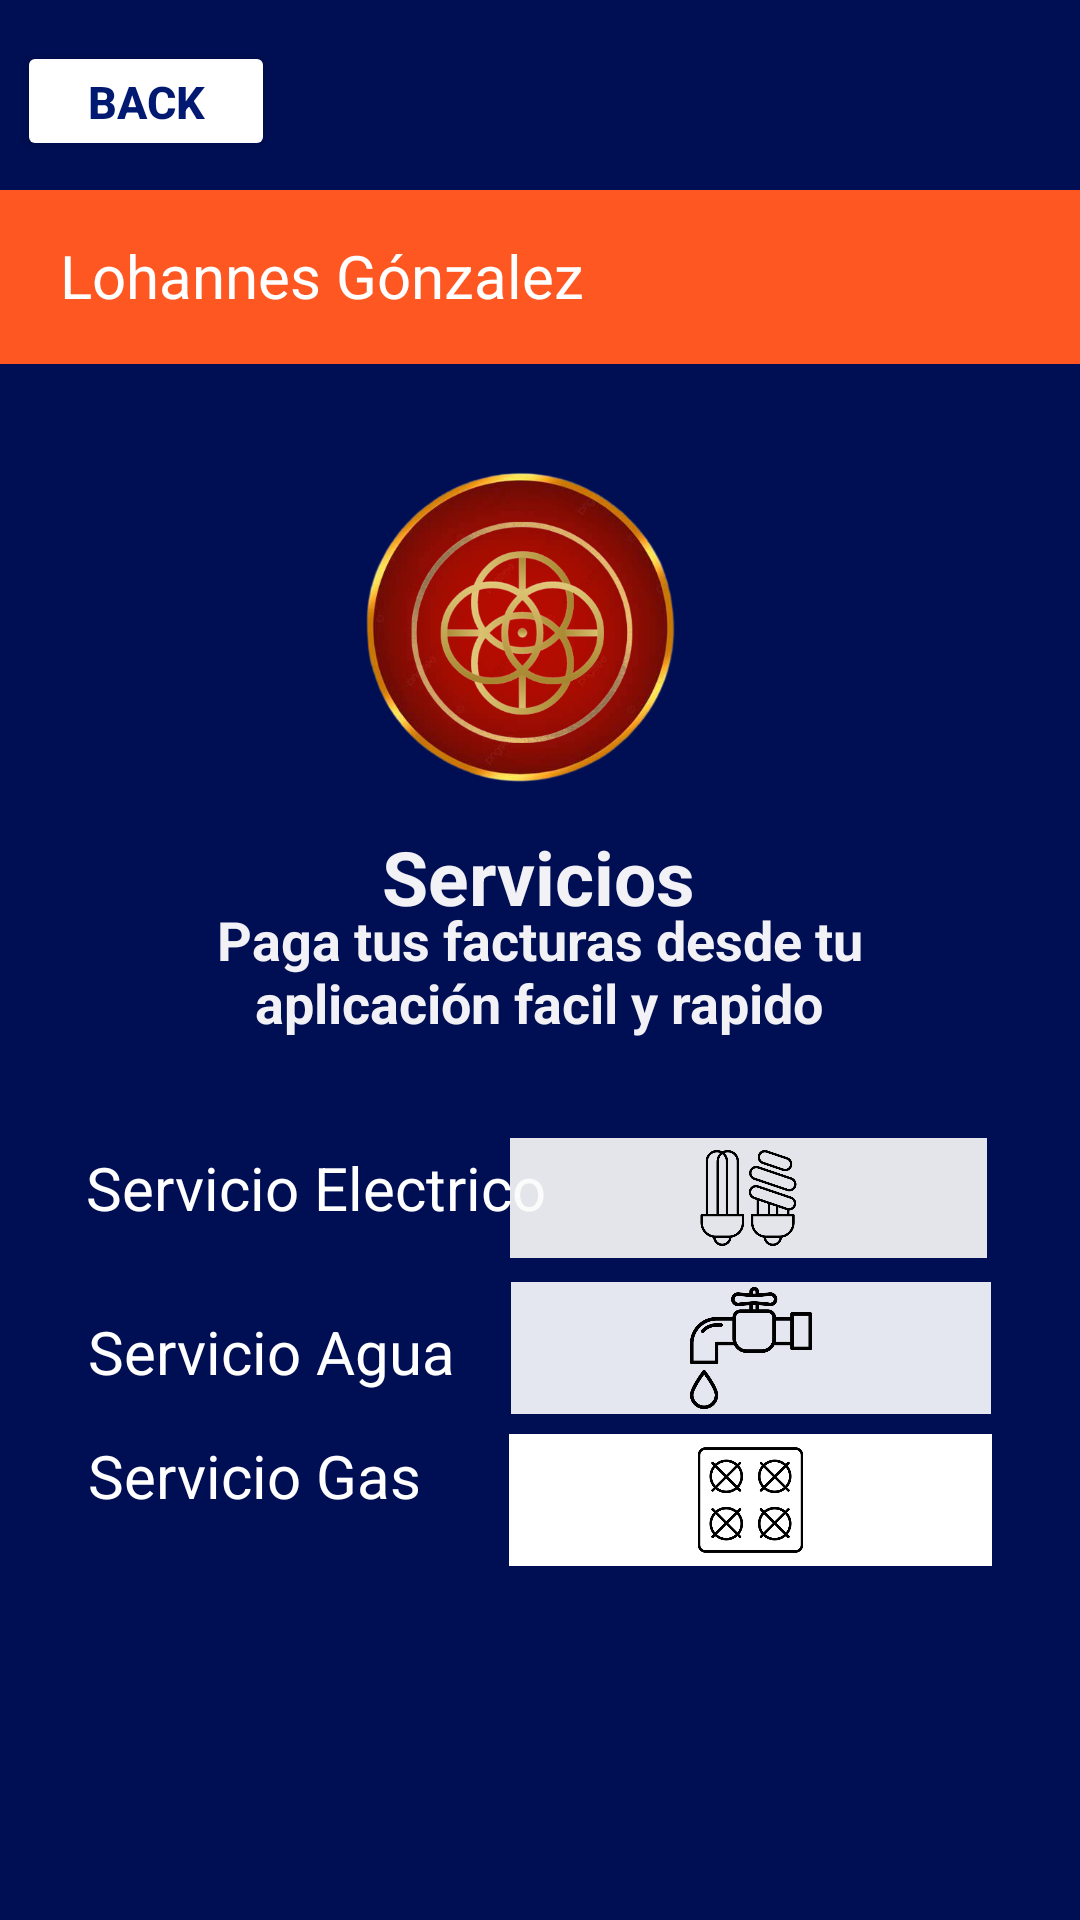

Android layout source for this screen:
<!-- AndroidManifest.xml: application theme Theme.NEQUICOLOMBIA -->
<!-- res/layout/activity_servicios.xml -->
<?xml version="1.0" encoding="utf-8"?>
<androidx.constraintlayout.widget.ConstraintLayout xmlns:android="http://schemas.android.com/apk/res/android"
    xmlns:app="http://schemas.android.com/apk/res-auto"
    xmlns:tools="http://schemas.android.com/tools"
    android:layout_width="match_parent"
    android:layout_height="match_parent"
    android:background="#000E53">

    <FrameLayout
        android:layout_width="374dp"
        android:layout_height="58dp"
        android:background="#FF5722"
        app:layout_constraintBottom_toBottomOf="parent"
        app:layout_constraintEnd_toEndOf="parent"
        app:layout_constraintHorizontal_bias="0.0"
        app:layout_constraintStart_toStartOf="parent"
        app:layout_constraintTop_toTopOf="parent"
        app:layout_constraintVertical_bias="0.109">

        <TextView
            android:id="@+id/textView4"
            android:layout_width="wrap_content"
            android:layout_height="wrap_content"
            android:layout_marginLeft="20dp"
            android:layout_marginTop="15dp"
            android:text="Lohannes Gónzalez"
            android:textColor="#fff"
            android:textSize="20sp"
            tools:ignore="HardcodedText" />

        <ImageView
            android:id="@+id/imageView15"
            android:layout_width="57dp"
            android:layout_height="match_parent"
            android:layout_marginLeft="300dp"
            app:srcCompat="@drawable/perfil" />

    </FrameLayout>

    <Button
        android:id="@+id/btnvolver"
        android:layout_width="86dp"
        android:layout_height="40dp"
        android:backgroundTint="#FFFFFF"
        android:text="back"
        android:textAlignment="inherit"
        android:textColor="#021971"
        android:textSize="15dp"
        android:textStyle="bold"
        app:layout_constraintBottom_toBottomOf="parent"
        app:layout_constraintEnd_toEndOf="parent"
        app:layout_constraintHorizontal_bias="0.021"
        app:layout_constraintStart_toStartOf="parent"
        app:layout_constraintTop_toTopOf="parent"
        app:layout_constraintVertical_bias="0.023"
        tools:ignore="HardcodedText,SpUsage,TextSizeCheck,TouchTargetSizeCheck" />

    <TextView
        android:id="@+id/textoservicio"
        android:layout_width="290dp"
        android:layout_height="91dp"
        android:text="@string/textoservicio"
        android:textAlignment="center"
        android:textColor="#F1F1F6"
        android:textSize="18dp"
        android:textStyle="bold"
        app:layout_constraintBottom_toBottomOf="parent"
        app:layout_constraintEnd_toEndOf="parent"
        app:layout_constraintHorizontal_bias="0.495"
        app:layout_constraintStart_toStartOf="parent"
        app:layout_constraintTop_toTopOf="parent"
        app:layout_constraintVertical_bias="0.548" />

    <TextView
        android:id="@+id/textView17"
        android:layout_width="158dp"
        android:layout_height="52dp"
        android:text="Servicio Electrico"
        android:textAlignment="textStart"
        android:textColor="#FFFFFF"
        android:textSize="20dp"
        app:layout_constraintBottom_toBottomOf="parent"
        app:layout_constraintEnd_toEndOf="parent"
        app:layout_constraintHorizontal_bias="0.142"
        app:layout_constraintStart_toStartOf="parent"
        app:layout_constraintTop_toTopOf="parent"
        app:layout_constraintVertical_bias="0.65"
        tools:ignore="HardcodedText" />

    <ImageView
        android:id="@+id/imageViewLuz"
        android:layout_width="159dp"
        android:layout_height="40dp"
        android:background="#E8FBFBFB"
        android:onClick="luz"
        app:layout_constraintBottom_toBottomOf="parent"
        app:layout_constraintEnd_toEndOf="parent"
        app:layout_constraintHorizontal_bias="0.845"
        app:layout_constraintStart_toStartOf="parent"
        app:layout_constraintTop_toTopOf="parent"
        app:layout_constraintVertical_bias="0.632"
        app:srcCompat="@drawable/bombilla"
        tools:ignore="TouchTargetSizeCheck,SpeakableTextPresentCheck" />

    <ImageView
        android:id="@+id/imageViewGas"
        android:layout_width="161dp"
        android:layout_height="44dp"
        android:background="#FFFFFF"
        android:onClick="gas"
        app:layout_constraintBottom_toBottomOf="parent"
        app:layout_constraintEnd_toEndOf="parent"
        app:layout_constraintHorizontal_bias="0.852"
        app:layout_constraintStart_toStartOf="parent"
        app:layout_constraintTop_toTopOf="parent"
        app:layout_constraintVertical_bias="0.802"
        app:srcCompat="@drawable/gas"
        tools:ignore="TouchTargetSizeCheck,SpeakableTextPresentCheck" />

    <TextView
        android:id="@+id/textView10"
        android:layout_width="wrap_content"
        android:layout_height="wrap_content"
        android:text="Servicios"
        android:textColor="#F1F1F6"
        android:textSize="25dp"
        android:textStyle="bold"
        app:layout_constraintBottom_toBottomOf="parent"
        app:layout_constraintEnd_toEndOf="parent"
        app:layout_constraintHorizontal_bias="0.498"
        app:layout_constraintStart_toStartOf="parent"
        app:layout_constraintTop_toTopOf="parent"
        app:layout_constraintVertical_bias="0.454" />

    <TextView
        android:id="@+id/textView19"
        android:layout_width="135dp"
        android:layout_height="33dp"
        android:text="Servicio Agua"
        android:textAlignment="textStart"
        android:textColor="#FFFFFF"
        android:textSize="20dp"
        app:layout_constraintBottom_toBottomOf="parent"
        app:layout_constraintEnd_toEndOf="parent"
        app:layout_constraintHorizontal_bias="0.13"
        app:layout_constraintStart_toStartOf="parent"
        app:layout_constraintTop_toTopOf="parent"
        app:layout_constraintVertical_bias="0.72" />

    <ImageView
        android:id="@+id/imageViewAgua"
        android:layout_width="160dp"
        android:layout_height="44dp"
        android:background="#FAFFFFFF"
        android:backgroundTint="#E9EBF3"
        android:onClick="agua"
        app:layout_constraintBottom_toBottomOf="parent"
        app:layout_constraintEnd_toEndOf="parent"
        app:layout_constraintHorizontal_bias="0.852"
        app:layout_constraintStart_toStartOf="parent"
        app:layout_constraintTop_toTopOf="parent"
        app:layout_constraintVertical_bias="0.717"
        app:srcCompat="@drawable/agua"
        tools:ignore="TouchTargetSizeCheck,SpeakableTextPresentCheck" />

    <TextView
        android:id="@+id/textView18"
        android:layout_width="127dp"
        android:layout_height="37dp"
        android:text="Servicio Gas"
        android:textAlignment="textStart"
        android:textColor="#FFFFFF"
        android:textSize="20dp"
        app:layout_constraintBottom_toBottomOf="parent"
        app:layout_constraintEnd_toEndOf="parent"
        app:layout_constraintHorizontal_bias="0.126"
        app:layout_constraintStart_toStartOf="parent"
        app:layout_constraintTop_toTopOf="parent"
        app:layout_constraintVertical_bias="0.793" />

    <ImageView
        android:id="@+id/imageView6"
        android:layout_width="167dp"
        android:layout_height="114dp"
        app:layout_constraintBottom_toBottomOf="parent"
        app:layout_constraintEnd_toEndOf="parent"
        app:layout_constraintHorizontal_bias="0.467"
        app:layout_constraintStart_toStartOf="parent"
        app:layout_constraintTop_toTopOf="parent"
        app:layout_constraintVertical_bias="0.291"
        app:srcCompat="@drawable/circuloroj" />

    <ImageView
        android:id="@+id/imageView17"
        android:layout_width="168dp"
        android:layout_height="115dp"
        app:layout_constraintBottom_toBottomOf="parent"
        app:layout_constraintEnd_toEndOf="parent"
        app:layout_constraintHorizontal_bias="0.469"
        app:layout_constraintStart_toStartOf="parent"
        app:layout_constraintTop_toTopOf="parent"
        app:layout_constraintVertical_bias="0.292"
        app:srcCompat="@drawable/dos" />

</androidx.constraintlayout.widget.ConstraintLayout>
<!-- resources referenced by this layout -->
<resources>
  <!-- drawable agua: png bitmap (drawable, 12304 bytes) -->
  <!-- drawable bombilla: png bitmap (drawable, 19095 bytes) -->
  <!-- drawable circuloroj: png bitmap (drawable, 115052 bytes) -->
  <!-- drawable dos: png bitmap (drawable, 80921 bytes) -->
  <!-- drawable gas: png bitmap (drawable, 19708 bytes) -->
  <string name="textoservicio">Paga tus facturas desde tu aplicación facil y rapido</string>
  <style name="Theme.NEQUICOLOMBIA" parent="Base.Theme.NEQUICOLOMBIA" />
  <style name="Base.Theme.NEQUICOLOMBIA" parent="Theme.Material3.DayNight.NoActionBar">
          
          
      </style>
</resources>
